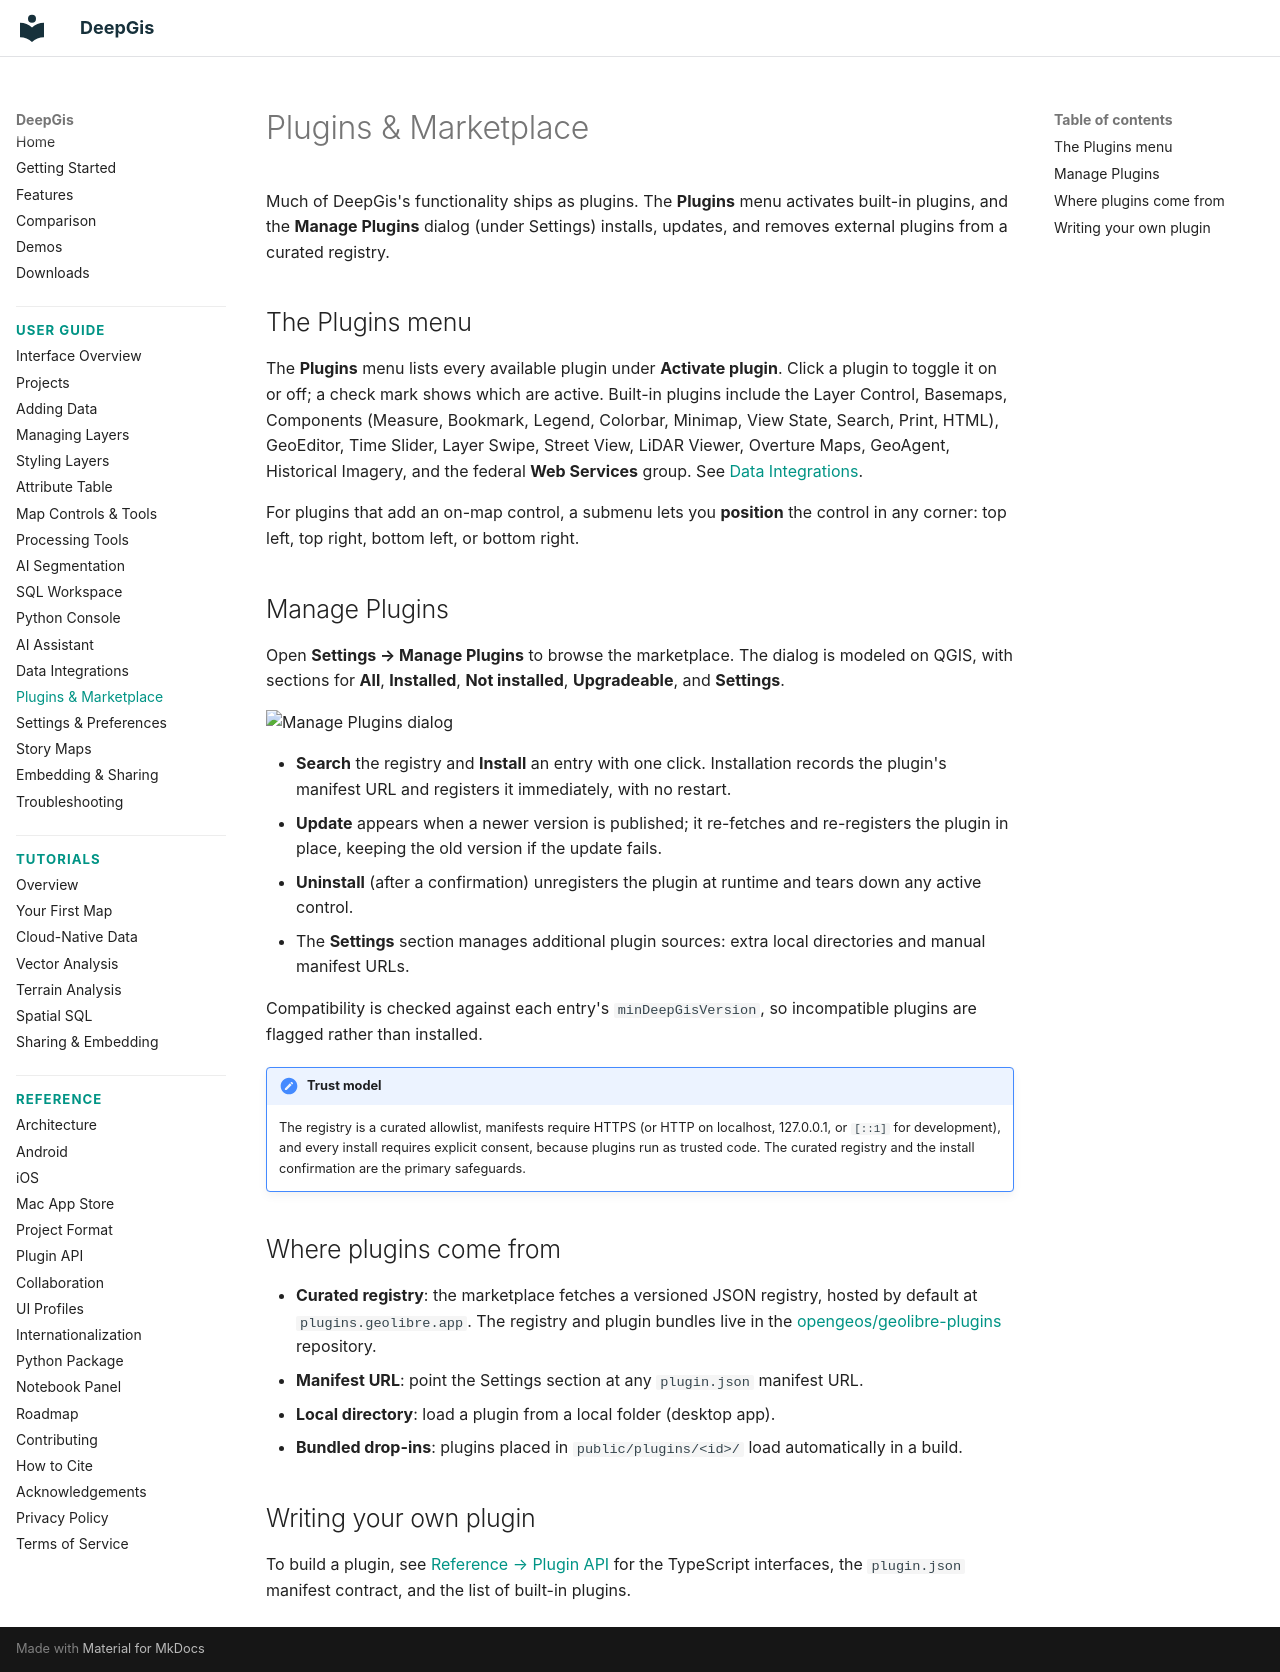

repository: gaojunke/DeepGis · page: user-guide/plugins/index.html · generator: mkdocs

# Plugins & Marketplace

Much of DeepGis's functionality ships as plugins. The **Plugins** menu activates built-in plugins, and the **Manage Plugins** dialog (under Settings) installs, updates, and removes external plugins from a curated registry.

## The Plugins menu

The **Plugins** menu lists every available plugin under **Activate plugin**. Click a plugin to toggle it on or off; a check mark shows which are active. Built-in plugins include the Layer Control, Basemaps, Components (Measure, Bookmark, Legend, Colorbar, Minimap, View State, Search, Print, HTML), GeoEditor, Time Slider, Layer Swipe, Street View, LiDAR Viewer, Overture Maps, GeoAgent, Historical Imagery, and the federal **Web Services** group. See [Data Integrations](data-integrations.md).

For plugins that add an on-map control, a submenu lets you **position** the control in any corner: top left, top right, bottom left, or bottom right.

## Manage Plugins

Open **Settings → Manage Plugins** to browse the marketplace. The dialog is modeled on QGIS, with sections for **All**, **Installed**, **Not installed**, **Upgradeable**, and **Settings**.

![Manage Plugins dialog](https://data.geolibre.app/images/geolibre-manage-plugins.webp)

- **Search** the registry and **Install** an entry with one click. Installation records the plugin's manifest URL and registers it immediately, with no restart.
- **Update** appears when a newer version is published; it re-fetches and re-registers the plugin in place, keeping the old version if the update fails.
- **Uninstall** (after a confirmation) unregisters the plugin at runtime and tears down any active control.
- The **Settings** section manages additional plugin sources: extra local directories and manual manifest URLs.

Compatibility is checked against each entry's `minDeepGisVersion`, so incompatible plugins are flagged rather than installed.

!!! note "Trust model"
    The registry is a curated allowlist, manifests require HTTPS (or HTTP on localhost, 127.0.0.1, or `[::1]` for development), and every install requires explicit consent, because plugins run as trusted code. The curated registry and the install confirmation are the primary safeguards.

## Where plugins come from

- **Curated registry**: the marketplace fetches a versioned JSON registry, hosted by default at `plugins.geolibre.app`. The registry and plugin bundles live in the [opengeos/geolibre-plugins](https://github.com/opengeos/geolibre-plugins) repository.
- **Manifest URL**: point the Settings section at any `plugin.json` manifest URL.
- **Local directory**: load a plugin from a local folder (desktop app).
- **Bundled drop-ins**: plugins placed in `public/plugins/<id>/` load automatically in a build.

## Writing your own plugin

To build a plugin, see [Reference → Plugin API](../plugin-api.md) for the TypeScript interfaces, the `plugin.json` manifest contract, and the list of built-in plugins.
